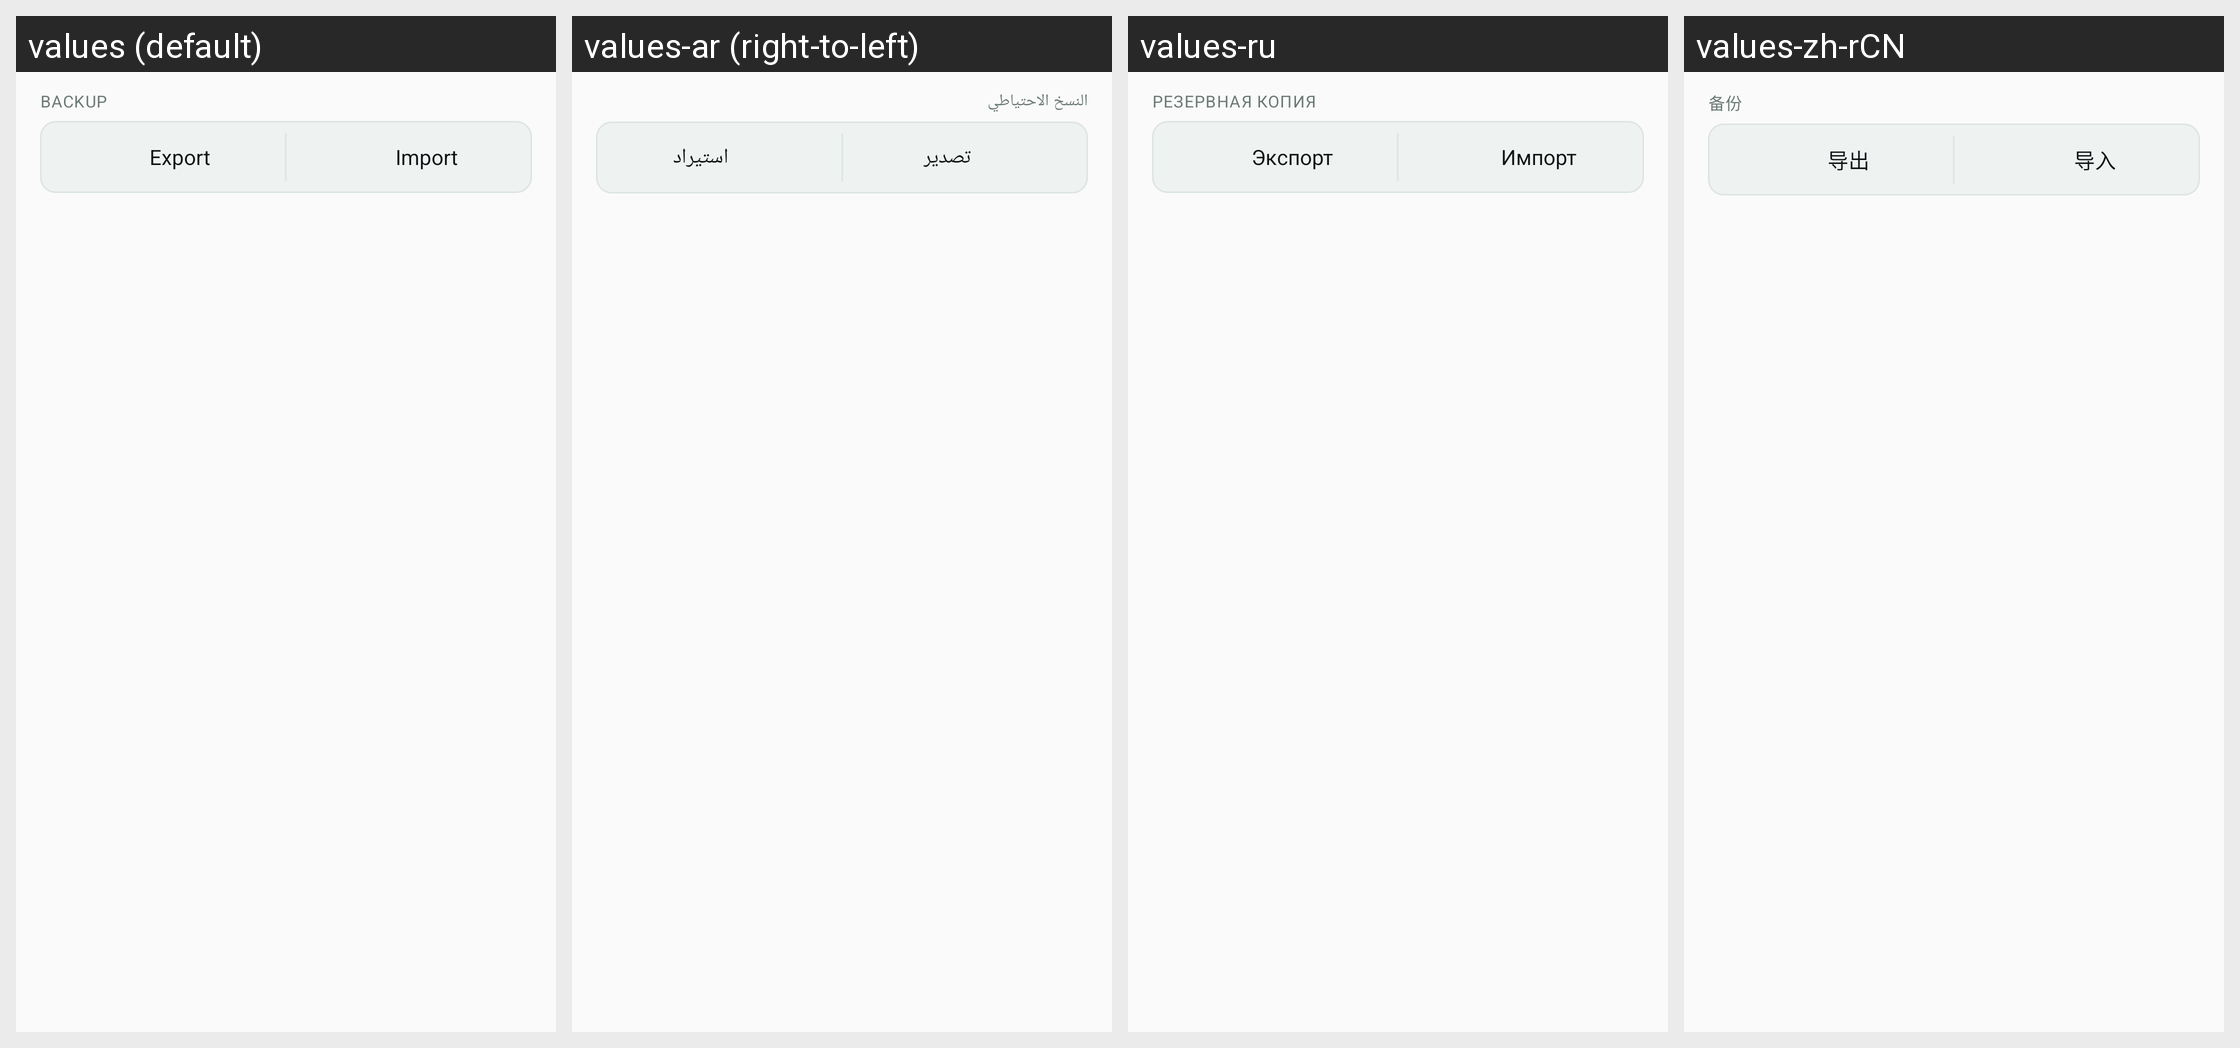

The same Android screen rendered under several of its app's locales, left to right. List the strings drawn on it with the default value and each locale's translation.
Android screen res/layout/settings_backup_footer.xml rendered under 4 locales, left to right: values (default), values-ar (right-to-left), values-ru, values-zh-rCN. Device: Nexus 5 (rendered at 1080×1920; each locale shown at half size, 540×960, under a caption strip naming it); theme AppTheme.
Other locales in the repository, not shown: values-bg, values-de, values-el, values-es, values-et, values-fa, values-fr, values-hi, values-hu, values-hy, values-it, values-ja, values-kn, values-lt, values-mr, values-nb-rNO, values-nl, values-pl, values-pt, values-pt-rBR, values-sv, values-ta, values-tr, values-tzm, values-uk, values-vi, values-zh-rTW.
Strings drawn on this screen, with the default value and each locale's value (text and hints the layout hard-codes, and strings that could not be matched under every locale, appear in the picture but are not listed):

settings_backup_section_title
  values: Backup
  values-ar: النسخ الاحتياطي
  values-ru: Резервная копия
  values-zh-rCN: 备份

settings_backup_export
  values: Export
  values-ar: تصدير
  values-ru: Экспорт
  values-zh-rCN: 导出

settings_backup_import
  values: Import
  values-ar: استيراد
  values-ru: Импорт
  values-zh-rCN: 导入
